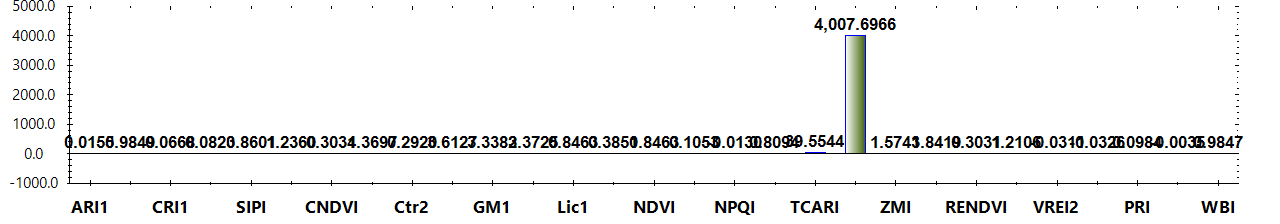

Values plotted in this chart, from the file beside it:
Title, Color, Formula, Category, Notes
ARI1, #FF0000, (1/W550) - (1/W700), Leaf Pigments, The value of this index ranges from 0 to…
ARI2, #FF0000, W800 * ((1/W550) - (1/W700)), Leaf Pigments, The value of this index ranges from 0 to…
CRI1, #FFFF00, (1/W510) - (1/W550), Leaf Pigments, The value of this index ranges from 0 to…
CRI2, #FFFF00, (1/W510) - (1/W700), Leaf Pigments, The value of this index ranges from 0 to…
SIPI, #8B0000, (W800 - W445) / (W800 + W680), Leaf Pigments, The value of this index ranges from 0 to…
FRI, #FFFF00, (1/W410 - 1/W460) * W800, Leaf Pigments, None
CNDVI, #008000, (W750 - W705) / (W750 + W705), Uncategorized, The value of this index ranges from -1 t…
Ctr1, #FF0000, W695 / W420, Uncategorized, Carter (1994)
Ctr2, #FF0000, W695 / W760, Uncategorized, Carter et al. (1996)
G, #008000, W554 / W677, Uncategorized, None
GM1, #FF0000, W750/ W550, Uncategorized, Gitelson & Merzlyak (1997)
GM2, #FF0000, W750/ W700, Uncategorized, Gitelson & Merzlyak (1997)
Lic1, #FF0000, (W800 - W680) / (W800 + W680), Uncategorized, Lichtenthaler et al. (1996)
Lic2, #FF0000, W440 / W690, Uncategorized, Lichtenthaler et al. (1996)
NDVI, #008000, (W800 - W680) / (W800 + W680), Uncategorized, The value of this index ranges from -1 t…
NPCI, #FF0000, (W680 - W430) / (W680 + W430), Uncategorized, Peñuelas et al. (1994)
NPQI, #FFFF00, (W415 - W435) / (W415 + W435), Uncategorized, Barnes et al. (1992)
SRPI, #FFA500, W430 / W680, Uncategorized, Peñuelas et al. (1995)
TCARI, #FF0000, 3 * ((W700- W670) - 0.2 * (W700 - W550) …, Uncategorized, Haboudane et al. (2002)
TVI, #008000, 0.5 * (120 * (W750- W550) - 200 * (W670-…, Uncategorized, Broge and Leblanc (2000)
ZMI, #FF0000, W750 / W710, Uncategorized, Zarco-Tejada et al. (2001)
MRESRI, #008000, (W705 - W445) / (W705 / W455), Narrowband Greenness, The value of this index ranges from 0 to…
RENDVI, #8B0000, (W750 - W705) / (W750 + W705), Narrowband Greenness, The value of this index ranges from -1 t…
VREI1, #8B0000, W740 / W720, Narrowband Greenness, The value of this index ranges from 0 to…
VREI2, #8B0000, (W734 - W747) / (W715 + W726), Narrowband Greenness, The value of this index ranges from 0 to…
VREI3, #8B0000, (W734 - W747) / (W715 + W720), Narrowband Greenness, The value of this index ranges from 0 to…
PRI, #ADFF2F, (W531 - W570) / (W531 + W570), Light Use Efficiency, The value of this index ranges from -1 t…
PSRI, #8B0000, (W680 - W500) / W750, Dry or Senescent Carbon, The value of this index ranges from -1 t…
WBI, #0000FF, (W900 / W970), Canopy Water Content, The common range for green vegetation is…
Layer, Calculation, Value
Layer 1, ARI1, 0.01548
Layer 1, ARI2, 0.9849
Layer 1, CRI1, 0.06684
Layer 1, CRI2, 0.08232
Layer 1, SIPI, 0.8601
Layer 1, FRI, 1.236
Layer 1, CNDVI, 0.3031
Layer 1, Ctr1, 4.37
Layer 1, Ctr2, 0.292
Layer 1, G, 3.613
Layer 1, GM1, 3.338
Layer 1, GM2, 2.372
Layer 1, Lic1, 0.8463
Layer 1, Lic2, 0.3851
Layer 1, NDVI, 0.8463
Layer 1, NPCI, 0.1053
Layer 1, NPQI, -0.01298
Layer 1, SRPI, 0.8094
Layer 1, TCARI, 39.55
Layer 1, TVI, 4008
Layer 1, ZMI, 1.574
Layer 1, MRESRI, 3.842
Layer 1, RENDVI, 0.3031
Layer 1, VREI1, 1.211
Layer 1, VREI2, -0.03115
Layer 1, VREI3, -0.03263
Layer 1, PRI, 0.09844
Layer 1, PSRI, -0.003495
Layer 1, WBI, 0.9847
